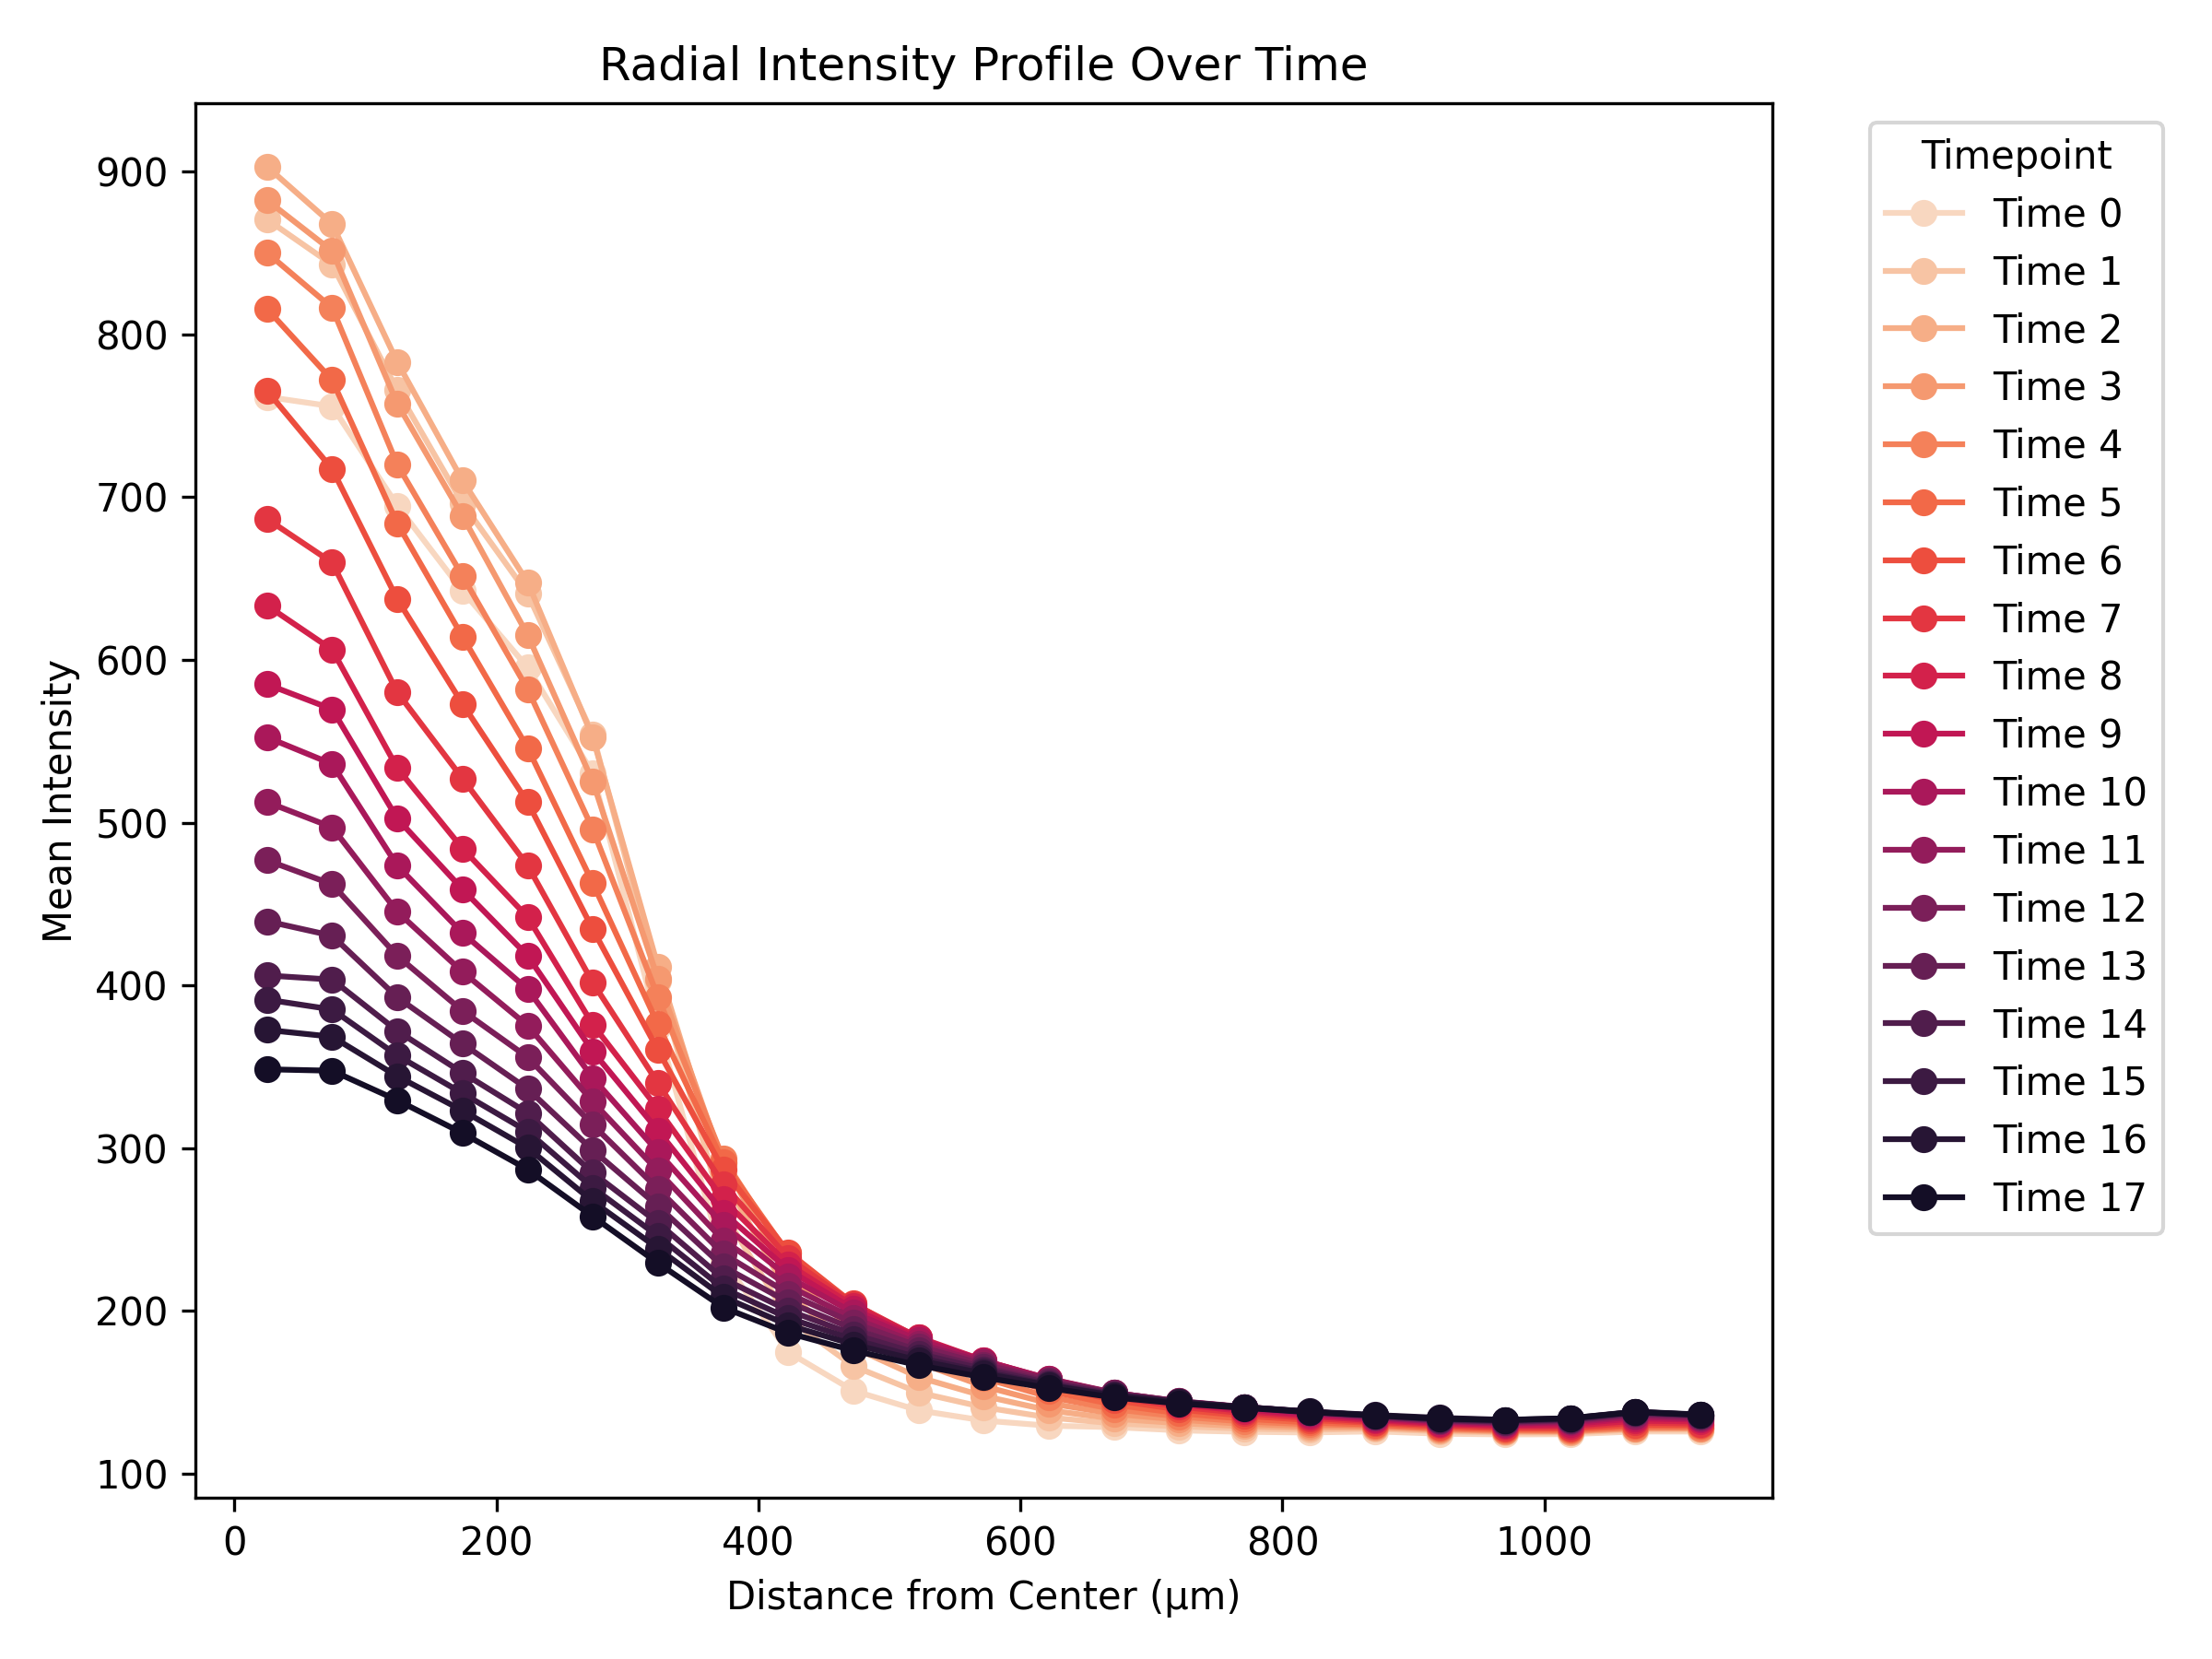

The table this chart was drawn from, first rows:
radius_um, intensity, time_index
24.87, 761.7, 0
74.6, 755.8, 0
124.3, 694.8, 0
174.1, 642.4, 0
223.8, 595.4, 0
273.6, 530.4, 0
323.3, 374.5, 0
373, 231.5, 0
422.8, 174.7, 0
472.5, 151, 0
522.2, 138.9, 0
572, 132.6, 0
621.7, 129.5, 0
671.4, 128.6, 0
721.2, 126.6, 0
770.9, 125.7, 0
820.7, 125.3, 0
870.4, 126, 0
920.1, 124.6, 0
969.9, 124.1, 0
1020, 124.3, 0
1069, 125.9, 0
1119, 125.9, 0
24.87, 870.7, 1
74.6, 842.9, 1
124.3, 765.7, 1
174.1, 696.3, 1
223.8, 640.6, 1
273.6, 554.3, 1
323.3, 402.9, 1
373, 260.7, 1
422.8, 195.2, 1
472.5, 166.1, 1
522.2, 149.9, 1
572, 140.8, 1
621.7, 134.5, 1
671.4, 130.9, 1
721.2, 129.1, 1
770.9, 127.7, 1
820.7, 127, 1
870.4, 127.6, 1
920.1, 126, 1
969.9, 125.3, 1
1020, 125.2, 1
1069, 126.9, 1
1119, 127, 1
24.87, 903.1, 2
74.6, 867.8, 2
124.3, 783, 2
174.1, 710.4, 2
223.8, 647.8, 2
273.6, 552.3, 2
323.3, 411.6, 2
373, 282.4, 2
422.8, 210.5, 2
472.5, 177.6, 2
522.2, 159.3, 2
572, 147.7, 2
621.7, 138.9, 2
671.4, 133.8, 2
... 354 more rows
